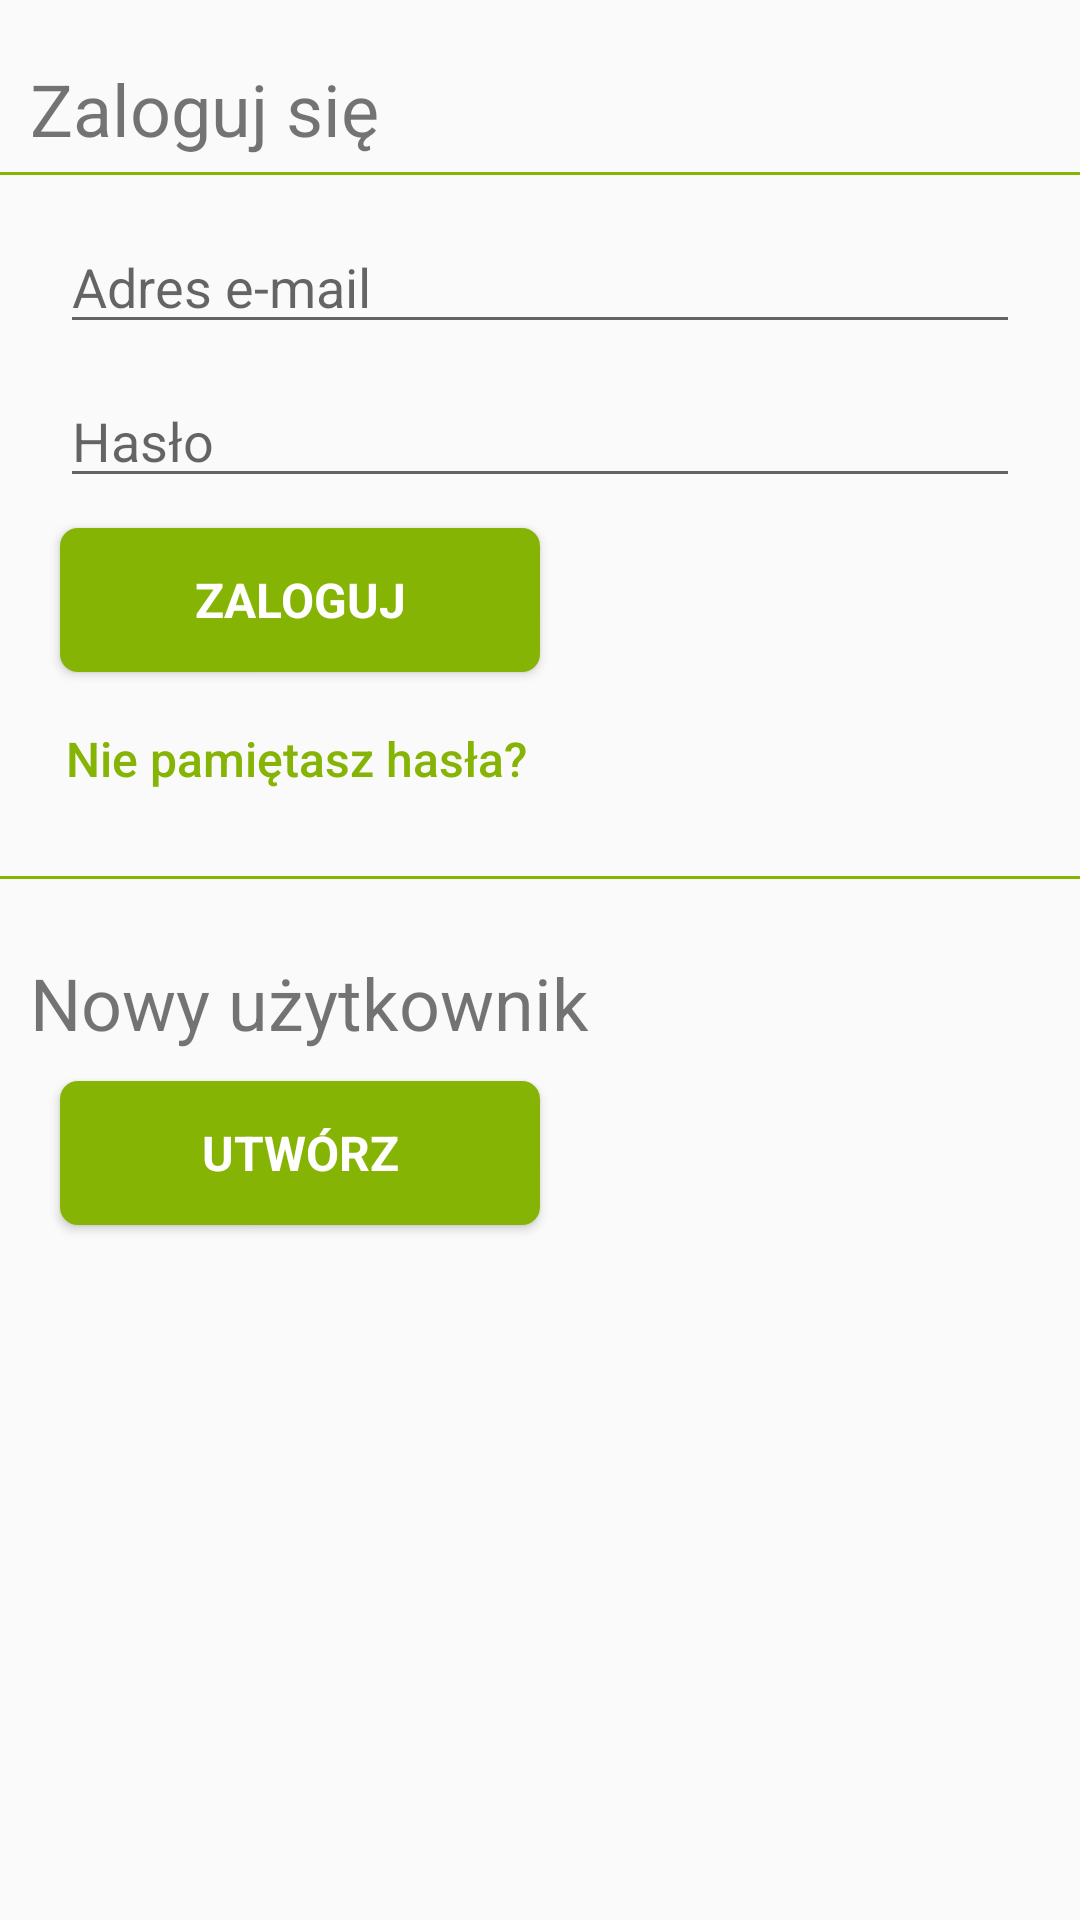

This screen was rendered from an Android layout file. Write that file and the resources it references.
<!-- AndroidManifest.xml: application theme AppTheme -->
<!-- res/layout/fragment_login.xml -->
<?xml version="1.0" encoding="utf-8"?>
<RelativeLayout xmlns:android="http://schemas.android.com/apk/res/android"
    android:layout_width="match_parent"
    android:layout_height="match_parent"
    xmlns:tools="http://schemas.android.com/tools"
    tools:context="pl.openpkw.openpkwmobile.fragments.LoginFragment">

    <TextView
        android:id="@+id/login.label.top"
        android:layout_width="match_parent"
        android:layout_height="wrap_content"
        android:layout_marginStart="@dimen/margin.login.left"
        android:layout_marginTop="@dimen/margin.login.top"
        android:text="@string/login.label.login"
        android:textSize="@dimen/fontsize.login.label" />

    <View
        android:id="@+id/login.separator.top"
        android:layout_width="match_parent"
        android:layout_height="@dimen/height.login.separator.top"
        android:layout_below="@id/login.label.top"
        android:layout_marginBottom="@dimen/margin.login.separator.bottom"
        android:layout_marginTop="@dimen/margin.login.separator.top"
        android:background="@color/green" />

    <EditText
        android:id="@+id/login.edittext.user"
        android:layout_width="match_parent"
        android:layout_height="wrap_content"
        android:layout_below="@id/login.separator.top"
        android:layout_marginStart="@dimen/margin.login.edittext.user.left"
        android:layout_marginEnd="@dimen/margin.login.edittext.user.right"
        android:layout_marginTop="@dimen/margin.login.edittext.user.top"
        android:hint="@string/login.label.edittext.user"
        android:inputType="textEmailAddress"
        android:textSize="@dimen/fontsize.login.edittext" />

    <EditText
        android:id="@+id/login.edittext.password"
        android:layout_width="match_parent"
        android:layout_height="wrap_content"
        android:layout_below="@id/login.edittext.user"
        android:layout_marginStart="@dimen/margin.login.edittext.password.left"
        android:layout_marginEnd="@dimen/margin.login.edittext.password.right"
        android:layout_marginTop="@dimen/margin.login.edittext.password.top"
        android:hint="@string/login.label.edittext.password"
        android:inputType="textPassword"
        android:textSize="@dimen/fontsize.login.edittext" />

    <Button
        android:id="@+id/login.button.login"
        android:layout_width="@dimen/width.login.button.login"
        android:layout_height="wrap_content"
        android:layout_below="@id/login.edittext.password"
        android:layout_marginStart="@dimen/margin.login.button.login.left"
        android:layout_marginTop="@dimen/margin.login.button.login.top"
        android:text="@string/login.buttonlabel.login"
        style="@style/green_button"/>

    <Button
        android:id="@+id/login.textlink.fpassword"
        android:layout_width="wrap_content"
        android:layout_height="wrap_content"
        android:layout_below="@id/login.button.login"
        android:layout_marginBottom="@dimen/margin.login.textlink.fpassword.bottom"
        android:paddingStart="2dp"
        android:paddingEnd="2dp"
        android:layout_marginStart="@dimen/margin.login.textlink.fpassword.left"
        android:layout_marginTop="@dimen/margin.login.textlink.fpassword.top"
        android:textAllCaps="false"
        android:textStyle="normal"
        android:background="@android:color/transparent"
        android:text="@string/login.label.fpassword"
        android:textColor="@color/green"
        style="?android:attr/borderlessButtonStyle"
        android:textSize="@dimen/fontsize.login.textlink.fpassword" />

    <View
        android:id="@+id/login.separator.bottom"
        android:layout_width="match_parent"
        android:layout_height="@dimen/height.login.separator.bottom"
        android:layout_below="@id/login.textlink.fpassword"
        android:layout_marginBottom="@dimen/margin.login.separator.bottom"
        android:layout_marginTop="@dimen/margin.login.separator.top"
        android:background="@color/green" />

    <TextView
        android:id="@+id/login.label.register"
        android:layout_width="match_parent"
        android:layout_height="wrap_content"
        android:layout_below="@id/login.separator.bottom"
        android:layout_marginStart="@dimen/margin.login.left"
        android:layout_marginTop="@dimen/margin.login.top"
        android:text="@string/login.label.newaccount"
        android:textSize="@dimen/fontsize.login.label.register" />

    <Button
        android:id="@+id/login.button.register"
        android:layout_width="@dimen/width.login.button.register"
        android:layout_height="wrap_content"
        android:layout_below="@id/login.label.register"
        android:layout_marginStart="@dimen/margin.login.button.register.left"
        android:layout_marginTop="@dimen/margin.login.button.register.top"
        android:text="@string/login.buttonlabel.newaccount"
        style="@style/green_button"/>

</RelativeLayout>
<!-- resources referenced by this layout -->
<resources>
  <color name="green">#86B404</color>
  <dimen name="fontsize.login.edittext">18sp</dimen>
  <dimen name="fontsize.login.label">24sp</dimen>
  <dimen name="fontsize.login.label.register">24sp</dimen>
  <dimen name="fontsize.login.textlink.fpassword">14sp</dimen>
  <dimen name="height.login.separator.bottom">1dp</dimen>
  <dimen name="height.login.separator.top">1dp</dimen>
  <dimen name="margin.login.button.login.left">20dp</dimen>
  <dimen name="margin.login.button.login.top">10dp</dimen>
  <dimen name="margin.login.button.register.left">20dp</dimen>
  <dimen name="margin.login.button.register.top">10dp</dimen>
  <dimen name="margin.login.edittext.password.left">20dp</dimen>
  <dimen name="margin.login.edittext.password.right">20dp</dimen>
  <dimen name="margin.login.edittext.password.top">10dp</dimen>
  <dimen name="margin.login.edittext.user.left">20dp</dimen>
  <dimen name="margin.login.edittext.user.right">20dp</dimen>
  <dimen name="margin.login.edittext.user.top">10dp</dimen>
  <dimen name="margin.login.left">10dp</dimen>
  <dimen name="margin.login.separator.bottom">5dp</dimen>
  <dimen name="margin.login.separator.top">5dp</dimen>
  <dimen name="margin.login.textlink.fpassword.bottom">10dp</dimen>
  <dimen name="margin.login.textlink.fpassword.left">20dp</dimen>
  <dimen name="margin.login.textlink.fpassword.top">5dp</dimen>
  <dimen name="margin.login.top">20dp</dimen>
  <dimen name="width.login.button.login">160dp</dimen>
  <dimen name="width.login.button.register">160dp</dimen>
  <string name="login.buttonlabel.login">Zaloguj</string>
  <string name="login.buttonlabel.newaccount">Utwórz</string>
  <string name="login.label.edittext.password">Hasło</string>
  <string name="login.label.edittext.user">Adres e-mail</string>
  <string name="login.label.fpassword">Nie pamiętasz hasła?</string>
  <string name="login.label.login">Zaloguj się</string>
  <string name="login.label.newaccount">Nowy użytkownik</string>
  <style name="AppTheme" parent="Theme.AppCompat.Light.DarkActionBar">
          <item name="colorControlActivated">@color/green</item>
          <item name="actionOverflowMenuStyle">@style/OverflowMenu</item>
          <item name="dropDownListViewStyle">@style/PopupMenuListView</item>
          <item name="actionBarStyle">@style/ActionBar.Solid.Background</item>
      </style>
  <style name="OverflowMenu" parent="Widget.AppCompat.PopupMenu.Overflow">
          
          <item name="overlapAnchor">false</item>
          <item name="android:dropDownVerticalOffset">-4.0dip</item>
      </style>
  <style name="PopupMenuListView" parent="@style/Widget.AppCompat.Light.ListView.DropDown">
          <item name="android:divider">@color/green</item>
          <item name="android:dividerHeight">1dp</item>
          <item name="android:showDividers">beginning</item>
      </style>
  <style name="ActionBar.Solid.Background" parent="@style/Widget.AppCompat.Light.ActionBar.Solid.Inverse">
          <item name="background">@color/green</item>
      </style>
  <!-- drawable green_button_idle (drawable) -->
  <?xml version="1.0" encoding="utf-8"?>
  <shape xmlns:android="http://schemas.android.com/apk/res/android"
      android:shape="rectangle">
      <corners android:radius="6dp" />
      <solid android:color="@color/green" />
  </shape>
  <!-- drawable green_button_pressed (drawable) -->
  <?xml version="1.0" encoding="utf-8"?>
  <shape xmlns:android="http://schemas.android.com/apk/res/android"
      android:shape="rectangle">
      <corners android:radius="6dp" />
      <solid android:color="@android:color/holo_orange_light" />
  </shape>
</resources>
